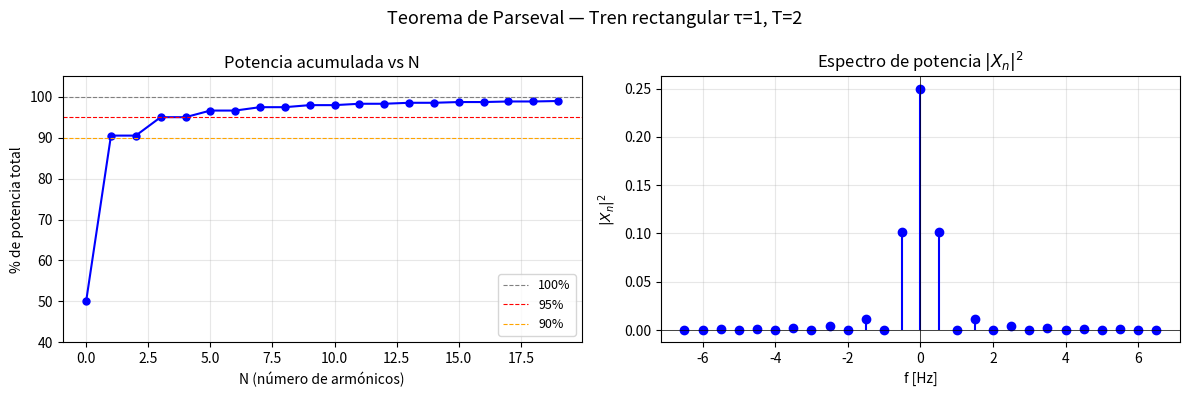
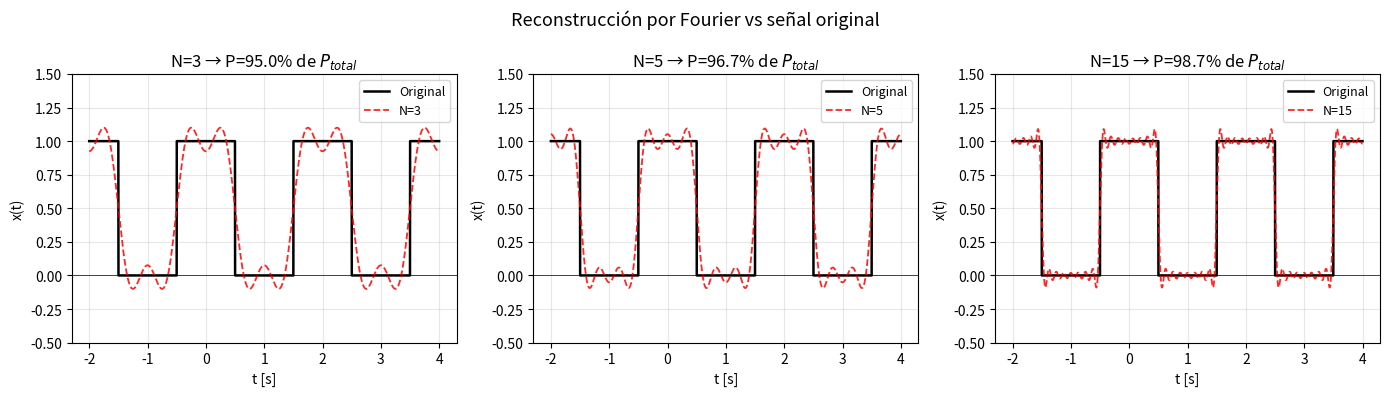

Recreate these plots in Python, in order.
"""
Práctica 3 - Fourier
Ejercicio 2.a — Parseval y reconstrucción
Alumno: Lautaro Alegre
"""

import numpy as np
import matplotlib.pyplot as plt

# Parámetros
T = 2.0
tau = 1.0
f0 = 1/T

# Potencia directa (integral) — para tren rectangular P = τ/T
P_directa = tau / T
print('Teorema de Parseval — tren rectangular')
print(f'Potencia directa: P = {P_directa:.6f} W')

# Potencia por Parseval: P = X_0^2 + 2 Σ |X_n|^2
def Xn(n):
    return (tau/T) * np.sinc(n * tau/T)

N_max = 500   # muchos términos para convergencia
P_parseval = Xn(0)**2
potencias_acum = [Xn(0)**2]
ns_positivos = list(range(1, N_max + 1))

for n in ns_positivos:
    P_parseval += 2 * Xn(n)**2
    potencias_acum.append(P_parseval)

print(f'Potencia por Parseval (N={N_max}): P = {P_parseval:.6f} W')
print(f'Error relativo: {abs(P_parseval - P_directa)/P_directa * 100:.4f}%')

# Convergencia: potencia acumulada vs N
ns_graf = np.arange(0, N_max + 1)
porcentaje = np.array(potencias_acum) / P_directa * 100

# Encuentra N para 90%, 95%, 99%
for umbral in [90, 95, 99, 99.5]:
    idx = np.argmax(porcentaje >= umbral)
    n_umbral = ns_graf[idx]
    print(f'{umbral}% de potencia con N = {n_umbral}')

# Figura: convergencia de Parseval
fig, axes = plt.subplots(1, 2, figsize=(12, 4))
fig.suptitle('Teorema de Parseval — Tren rectangular τ=1, T=2', fontsize=13)

ax = axes[0]
ax.plot(ns_graf[:20], porcentaje[:20], 'b-o', markersize=5)
ax.axhline(100, color='gray', linestyle='--', linewidth=0.8, label='100%')
ax.axhline(95,  color='r',    linestyle='--', linewidth=0.8, label='95%')
ax.axhline(90,  color='orange', linestyle='--', linewidth=0.8, label='90%')
ax.set_title('Potencia acumulada vs N')
ax.set_xlabel('N (número de armónicos)')
ax.set_ylabel('% de potencia total')
ax.legend(fontsize=9)
ax.grid(True, alpha=0.3)
ax.set_ylim(40, 105)

# Figura: espectro de potencia |X_n|^2
n_esp = 13
ns_esp = np.arange(-n_esp, n_esp + 1)
Pot = np.array([Xn(n)**2 for n in ns_esp])

ax = axes[1]
ax.stem(ns_esp * f0, Pot, basefmt=' ', linefmt='b', markerfmt='bo')
ax.set_title('Espectro de potencia $|X_n|^2$')
ax.set_xlabel('f [Hz]')
ax.set_ylabel('$|X_n|^2$')
ax.axhline(0, color='k', linewidth=0.5)
ax.axvline(0, color='k', linewidth=0.5)
ax.grid(True, alpha=0.3)

plt.tight_layout()
plt.savefig('LautaroAlegre_ej2_a_parseval.png', dpi=150)
plt.show()

# Figura: reconstrucción (Fourier) vs señal original
def reconstruccion(t, T, tau, N):
    f0 = 1/T
    x = np.full_like(t, tau/T)
    for n in range(1, N + 1):
        an = (tau/T) * np.sinc(n * tau/T)
        x = x + 2 * an * np.cos(2 * np.pi * n * f0 * t)
    return x

def tren_rect(t, T, tau):
    tn = ((t + T/2) % T) - T/2
    return np.where(np.abs(tn) < tau/2, 1.0, 0.0)

t = np.linspace(-2, 4, 5000)
x_orig = tren_rect(t, T, tau)

fig, axes = plt.subplots(1, 3, figsize=(14, 4))
fig.suptitle('Reconstrucción por Fourier vs señal original', fontsize=13)

for ax, N in zip(axes, [3, 5, 15]):
    x_rec = reconstruccion(t, T, tau, N)
    
    # Potencia de la reconstrucción
    P_rec = Xn(0)**2 + sum(2*Xn(n)**2 for n in range(1, N+1))
    pct   = P_rec / P_directa * 100

    ax.plot(t, x_orig, 'k-',  linewidth=1.8, label='Original')
    ax.plot(t, x_rec,  'r--', linewidth=1.3, alpha=0.85, label=f'N={N}')
    ax.set_title(f'N={N} → P={pct:.1f}% de $P_{{total}}$')
    ax.set_xlabel('t [s]')
    ax.set_ylabel('x(t)')
    ax.legend(fontsize=9)
    ax.grid(True, alpha=0.3)
    ax.set_ylim(-0.5, 1.5)
    ax.axhline(0, color='k', linewidth=0.5)

plt.tight_layout()
plt.savefig('LautaroAlegre_ej2_a_reconstruccion.png', dpi=150)
plt.show()

# Resumen en consola
print()
print('Potencia por armónico')
print(f"{'N':>4} | {'P acumulada':>12} | {'% del total':>11}")
print('-' * 35)
P_ac = Xn(0)**2
print(f"{'DC':>4} | {P_ac:>12.6f} | {P_ac/P_directa*100:>10.2f}%")
for n in [1, 3, 5, 7, 9]:
    P_ac += 2*Xn(n)**2
    print(f"{n:>4} | {P_ac:>12.6f} | {P_ac/P_directa*100:>10.2f}%")
 
